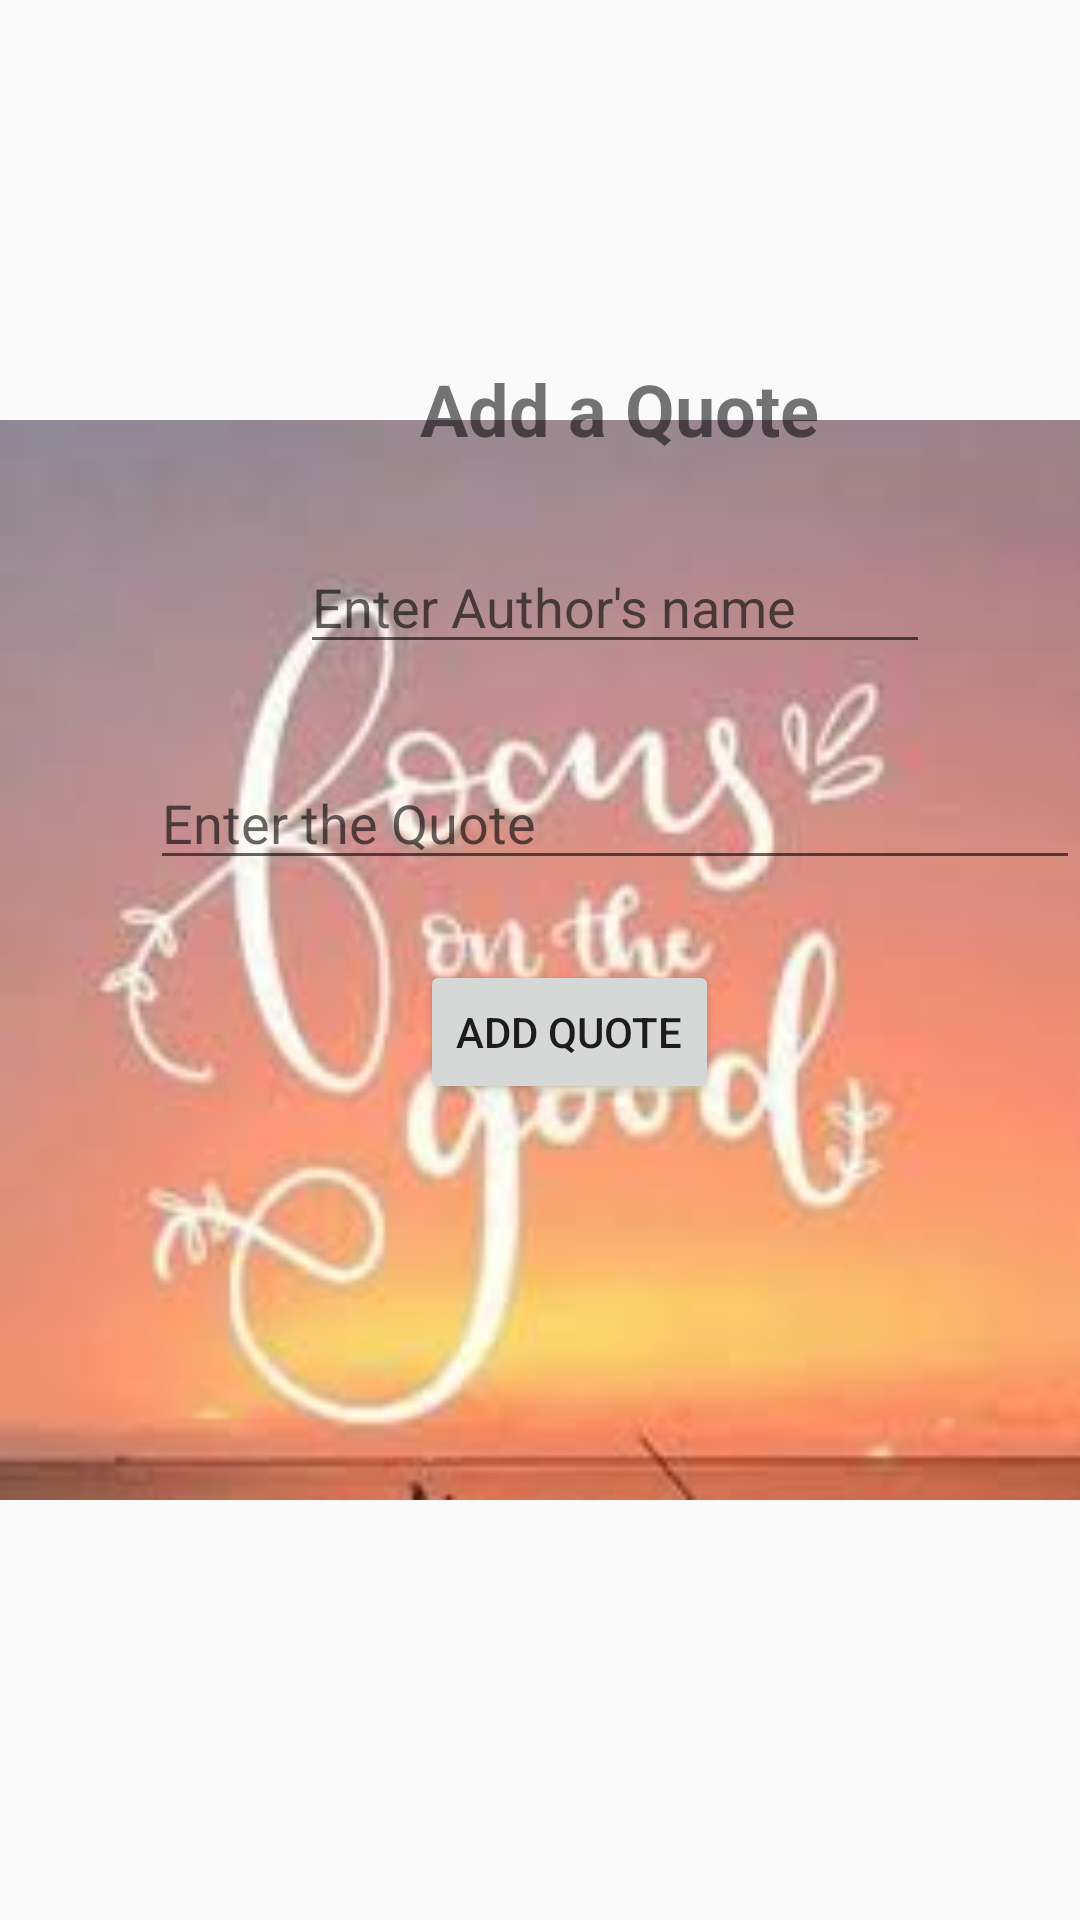

Layout XML and referenced resources for this Android screen:
<!-- AndroidManifest.xml: application theme AppTheme -->
<!-- res/layout/activity_add.xml -->
<?xml version="1.0" encoding="utf-8"?>
<RelativeLayout xmlns:android="http://schemas.android.com/apk/res/android"
    xmlns:app="http://schemas.android.com/apk/res-auto"
    xmlns:tools="http://schemas.android.com/tools"
    android:layout_width="match_parent"
    android:layout_height="match_parent"
    tools:context=".AddActivity">

    <ImageView
        android:id="@+id/imageView"
        android:layout_width="match_parent"
        android:layout_height="match_parent"
        android:layout_alignParentStart="true"
        android:layout_alignParentLeft="true"
        android:layout_alignParentTop="true"
        android:adjustViewBounds="true"
        android:layout_marginStart="0dp"
        android:layout_marginLeft="0dp"
        android:layout_marginTop="0dp"
        app:srcCompat="@drawable/background" />


    <TextView
        android:id="@+id/textView"
        android:layout_width="wrap_content"
        android:layout_height="wrap_content"
        android:layout_alignParentStart="true"
        android:layout_alignParentLeft="true"
        android:layout_alignParentTop="true"
        android:layout_marginLeft="140dp"
        android:layout_marginTop="120dp"
        android:text="Add a Quote"
        android:textSize="24sp"
        android:textStyle="bold" />

    <EditText
        android:id="@+id/author"
        android:layout_width="wrap_content"
        android:layout_height="wrap_content"
        android:layout_alignParentStart="true"
        android:layout_alignParentLeft="true"
        android:layout_alignParentTop="true"
        android:layout_marginLeft="100dp"
        android:layout_marginTop="180dp"
        android:ems="10"
        android:text=""
        android:hint="Enter Author's name"
        android:textSize="18sp" />

    <EditText
        android:id="@+id/quote"
        android:layout_width="wrap_content"
        android:layout_height="wrap_content"
        android:layout_alignParentStart="true"
        android:layout_alignParentLeft="true"
        android:layout_alignParentTop="true"
        android:layout_marginLeft="50dp"
        android:layout_marginTop="252dp"
        android:ems="15"
        android:hint="Enter the Quote"
        android:inputType="textPersonName"
        android:text="" />

    <Button
        android:id="@+id/addQuoteButton"
        android:layout_width="wrap_content"
        android:layout_height="wrap_content"
        android:layout_alignParentStart="true"
        android:layout_alignParentLeft="true"
        android:layout_alignParentTop="true"
        android:layout_marginLeft="140dp"
        android:layout_marginTop="320dp"
        android:text="Add Quote" />
</RelativeLayout>
<!-- resources referenced by this layout -->
<resources>
  <!-- drawable background: png bitmap (drawable-v24, 5810 bytes) -->
  <style name="AppTheme" parent="Theme.AppCompat.Light.DarkActionBar">
          
          <item name="colorPrimary">@color/colorPrimary</item>
          <item name="colorPrimaryDark">@color/colorPrimaryDark</item>
          <item name="colorAccent">@color/colorAccent</item>
      </style>
  <color name="colorPrimary">#009688</color>
  <color name="colorPrimaryDark">#009688</color>
  <color name="colorAccent">#009688</color>
</resources>
